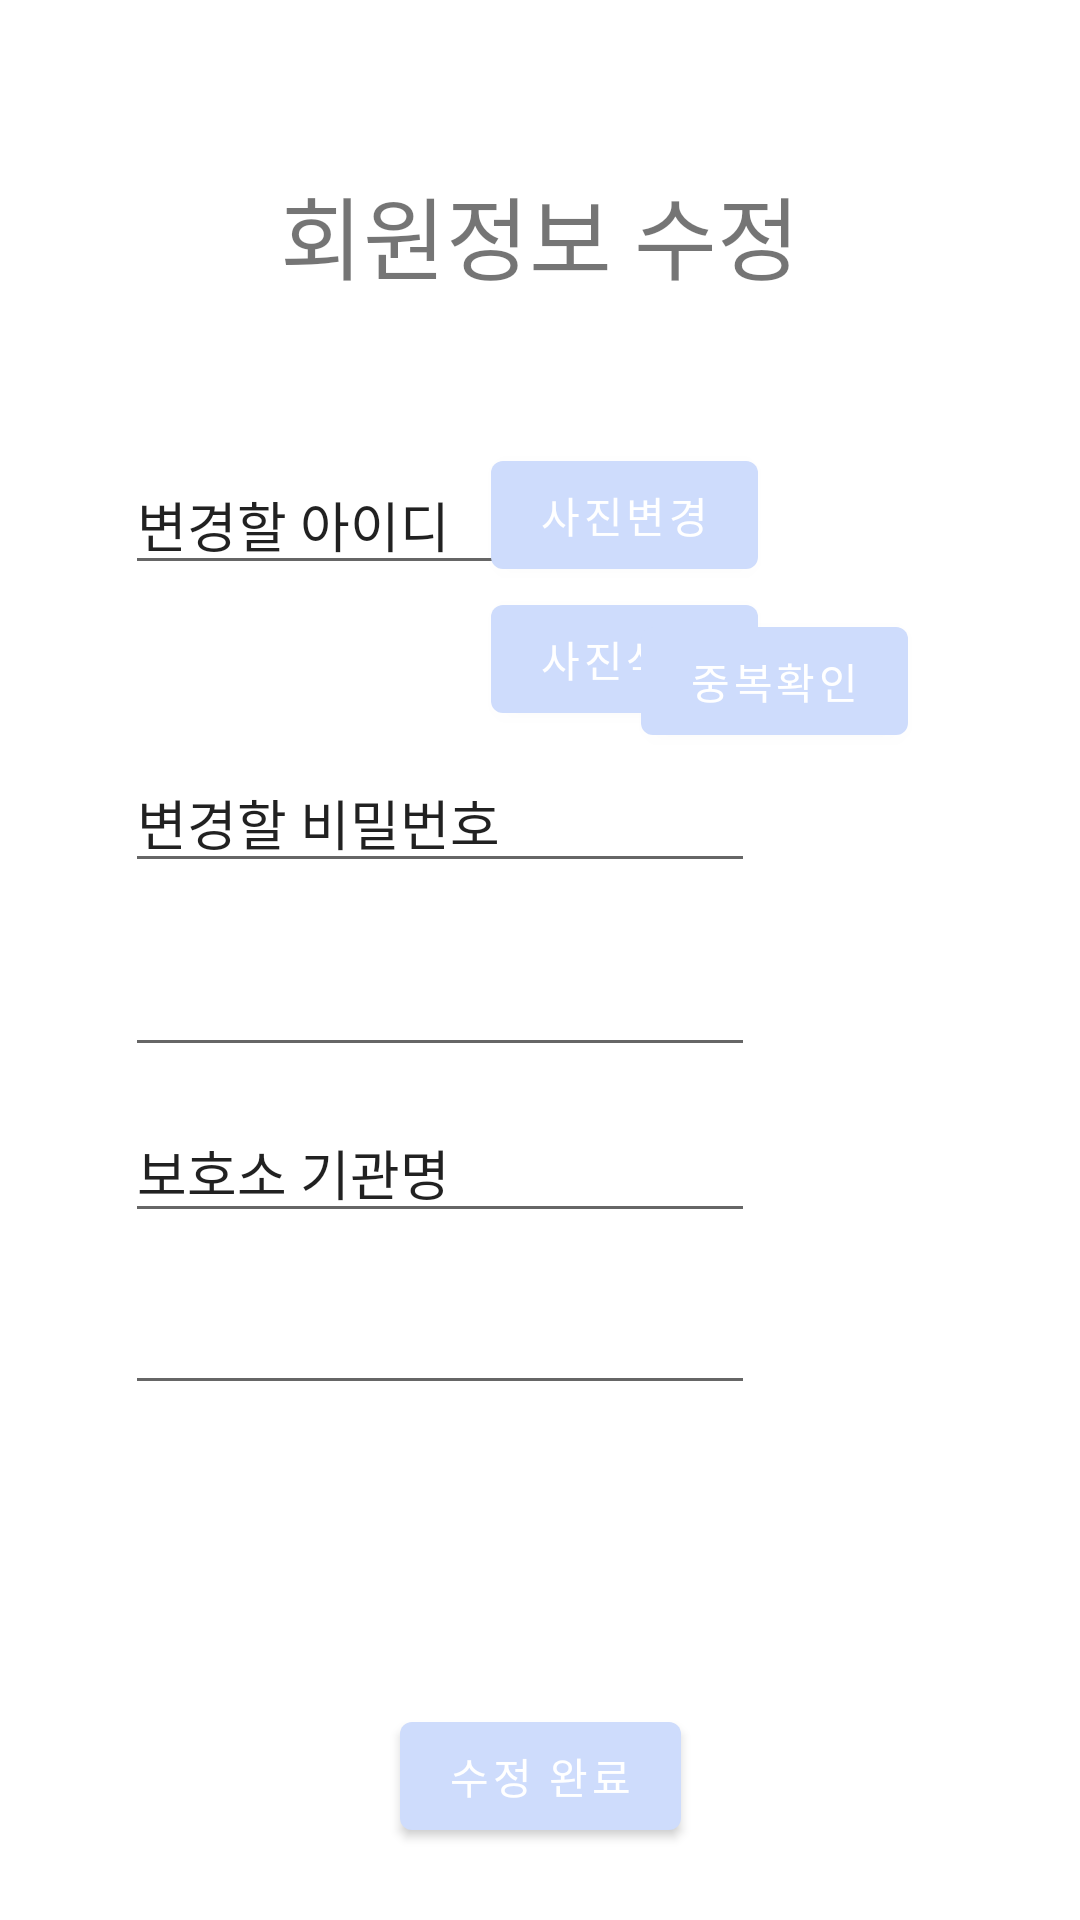

Write the Android layout XML for this screen, with the resource values it uses.
<!-- AndroidManifest.xml: application theme Theme.SaveAnimal -->
<!-- res/layout/save_member_edit.xml -->
<?xml version="1.0" encoding="utf-8"?>
    <androidx.constraintlayout.widget.ConstraintLayout xmlns:android="http://schemas.android.com/apk/res/android"
        xmlns:app="http://schemas.android.com/apk/res-auto"
        xmlns:tools="http://schemas.android.com/tools"
        android:id="@+id/member_edit"
        android:layout_width="match_parent"
        android:layout_height="match_parent"
        tools:context=".save_member_edit">

        <TextView
            android:id="@+id/textView3"
            android:layout_width="wrap_content"
            android:layout_height="wrap_content"
            android:layout_marginTop="56dp"
            android:text="회원정보 수정"
            android:textSize="30dp"
            app:layout_constraintEnd_toEndOf="parent"
            app:layout_constraintStart_toStartOf="parent"
            app:layout_constraintTop_toTopOf="parent" />

        <ImageView
            android:id="@+id/imageView"
            android:layout_width="wrap_content"
            android:layout_height="wrap_content"
            android:layout_marginStart="56dp"
            android:layout_marginTop="28dp"
            android:scaleType="centerCrop"
            android:clipToOutline="true"
            android:background="@drawable/profile_photo"
            app:layout_constraintStart_toStartOf="parent"
            app:layout_constraintTop_toBottomOf="@+id/textView3"
            tools:srcCompat="@tools:sample/avatars" />

        <Button
            android:id="@+id/button3"
            android:layout_width="wrap_content"
            android:layout_height="wrap_content"
            android:layout_marginTop="48dp"
            android:text="사진변경"
            app:layout_constraintEnd_toEndOf="parent"
            app:layout_constraintStart_toEndOf="@+id/imageView"
            app:layout_constraintTop_toBottomOf="@+id/textView3" />

        <Button
            android:id="@+id/button4"
            android:layout_width="wrap_content"
            android:layout_height="wrap_content"
            android:text="사진삭제"
            app:layout_constraintEnd_toEndOf="parent"
            app:layout_constraintStart_toEndOf="@+id/imageView"
            app:layout_constraintTop_toBottomOf="@+id/button3" />

        <EditText
            android:id="@+id/editTextText"
            android:layout_width="wrap_content"
            android:layout_height="wrap_content"
            android:layout_marginTop="24dp"
            android:ems="10"
            android:inputType="text"
            android:text="변경할 아이디"
            app:layout_constraintEnd_toEndOf="parent"
            app:layout_constraintHorizontal_bias="0.278"
            app:layout_constraintStart_toStartOf="parent"
            app:layout_constraintTop_toBottomOf="@+id/imageView" />

        <Button
            android:id="@+id/button5"
            android:layout_width="wrap_content"
            android:layout_height="wrap_content"
            android:layout_marginTop="8dp"
            android:text="중복확인"
            app:layout_constraintEnd_toEndOf="parent"
            app:layout_constraintHorizontal_bias="0.789"
            app:layout_constraintStart_toStartOf="parent"
            app:layout_constraintTop_toBottomOf="@+id/editTextText" />

        <EditText
            android:id="@+id/editTextText3"
            android:layout_width="wrap_content"
            android:layout_height="wrap_content"
            android:ems="10"
            android:inputType="text"
            android:text="변경할 비밀번호"
            app:layout_constraintEnd_toEndOf="parent"
            app:layout_constraintHorizontal_bias="0.278"
            app:layout_constraintStart_toStartOf="parent"
            app:layout_constraintTop_toBottomOf="@+id/button5" />

        <EditText
            android:id="@+id/editTextTextPassword2"
            android:layout_width="wrap_content"
            android:layout_height="wrap_content"
            android:layout_marginTop="20dp"
            android:ems="10"
            android:inputType="textPassword"
            app:layout_constraintEnd_toEndOf="parent"
            app:layout_constraintHorizontal_bias="0.278"
            app:layout_constraintStart_toStartOf="parent"
            app:layout_constraintTop_toBottomOf="@+id/editTextText3" />

        <EditText
            android:id="@+id/editTextText2"
            android:layout_width="wrap_content"
            android:layout_height="wrap_content"
            android:layout_marginTop="12dp"
            android:ems="10"
            android:inputType="text"
            android:text="보호소 기관명"
            app:layout_constraintEnd_toEndOf="parent"
            app:layout_constraintHorizontal_bias="0.278"
            app:layout_constraintStart_toStartOf="parent"
            app:layout_constraintTop_toBottomOf="@+id/editTextTextPassword2" />

        <EditText
            android:id="@+id/editTextPhone"
            android:layout_width="wrap_content"
            android:layout_height="wrap_content"
            android:layout_marginTop="16dp"
            android:ems="10"
            android:inputType="phone"
            app:layout_constraintEnd_toEndOf="parent"
            app:layout_constraintHorizontal_bias="0.278"
            app:layout_constraintStart_toStartOf="parent"
            app:layout_constraintTop_toBottomOf="@+id/editTextText2" />

        <Button
            android:id="@+id/button6"
            android:layout_width="wrap_content"
            android:layout_height="wrap_content"
            android:layout_marginBottom="24dp"
            android:text="수정 완료"
            app:layout_constraintBottom_toBottomOf="parent"
            app:layout_constraintEnd_toEndOf="parent"
            app:layout_constraintStart_toStartOf="parent" />


    </androidx.constraintlayout.widget.ConstraintLayout>
<!-- resources referenced by this layout -->
<resources>
  <!-- drawable profile_photo (drawable) -->
  <?xml version="1.0" encoding="utf-8"?>
  <shape xmlns:android="http://schemas.android.com/apk/res/android"
      android:shape="oval">
  
      
      <solid android:color="#FFFFFF" />
  
      
      <stroke
          android:width="2dp"
          android:color="#333333" />
  </shape>
  <style name="Theme.SaveAnimal" parent="Theme.MaterialComponents.DayNight.DarkActionBar">
          
          <item name="colorPrimary">@color/purple_500</item>
          <item name="colorPrimaryVariant">@color/purple_700</item>
          <item name="colorOnPrimary">@color/white</item>
          
          <item name="colorSecondary">@color/teal_200</item>
          <item name="colorSecondaryVariant">@color/teal_700</item>
          <item name="colorOnSecondary">@color/black</item>
          
          <item name="android:statusBarColor">?attr/colorPrimaryVariant</item>
          
      </style>
  <color name="purple_500">#cedcfc</color>
  <color name="purple_700">#FF3700B3</color>
  <color name="white">#FFFFFFFF</color>
  <color name="teal_200">#FF03DAC5</color>
  <color name="teal_700">#FF018786</color>
  <color name="black">#FF000000</color>
</resources>
